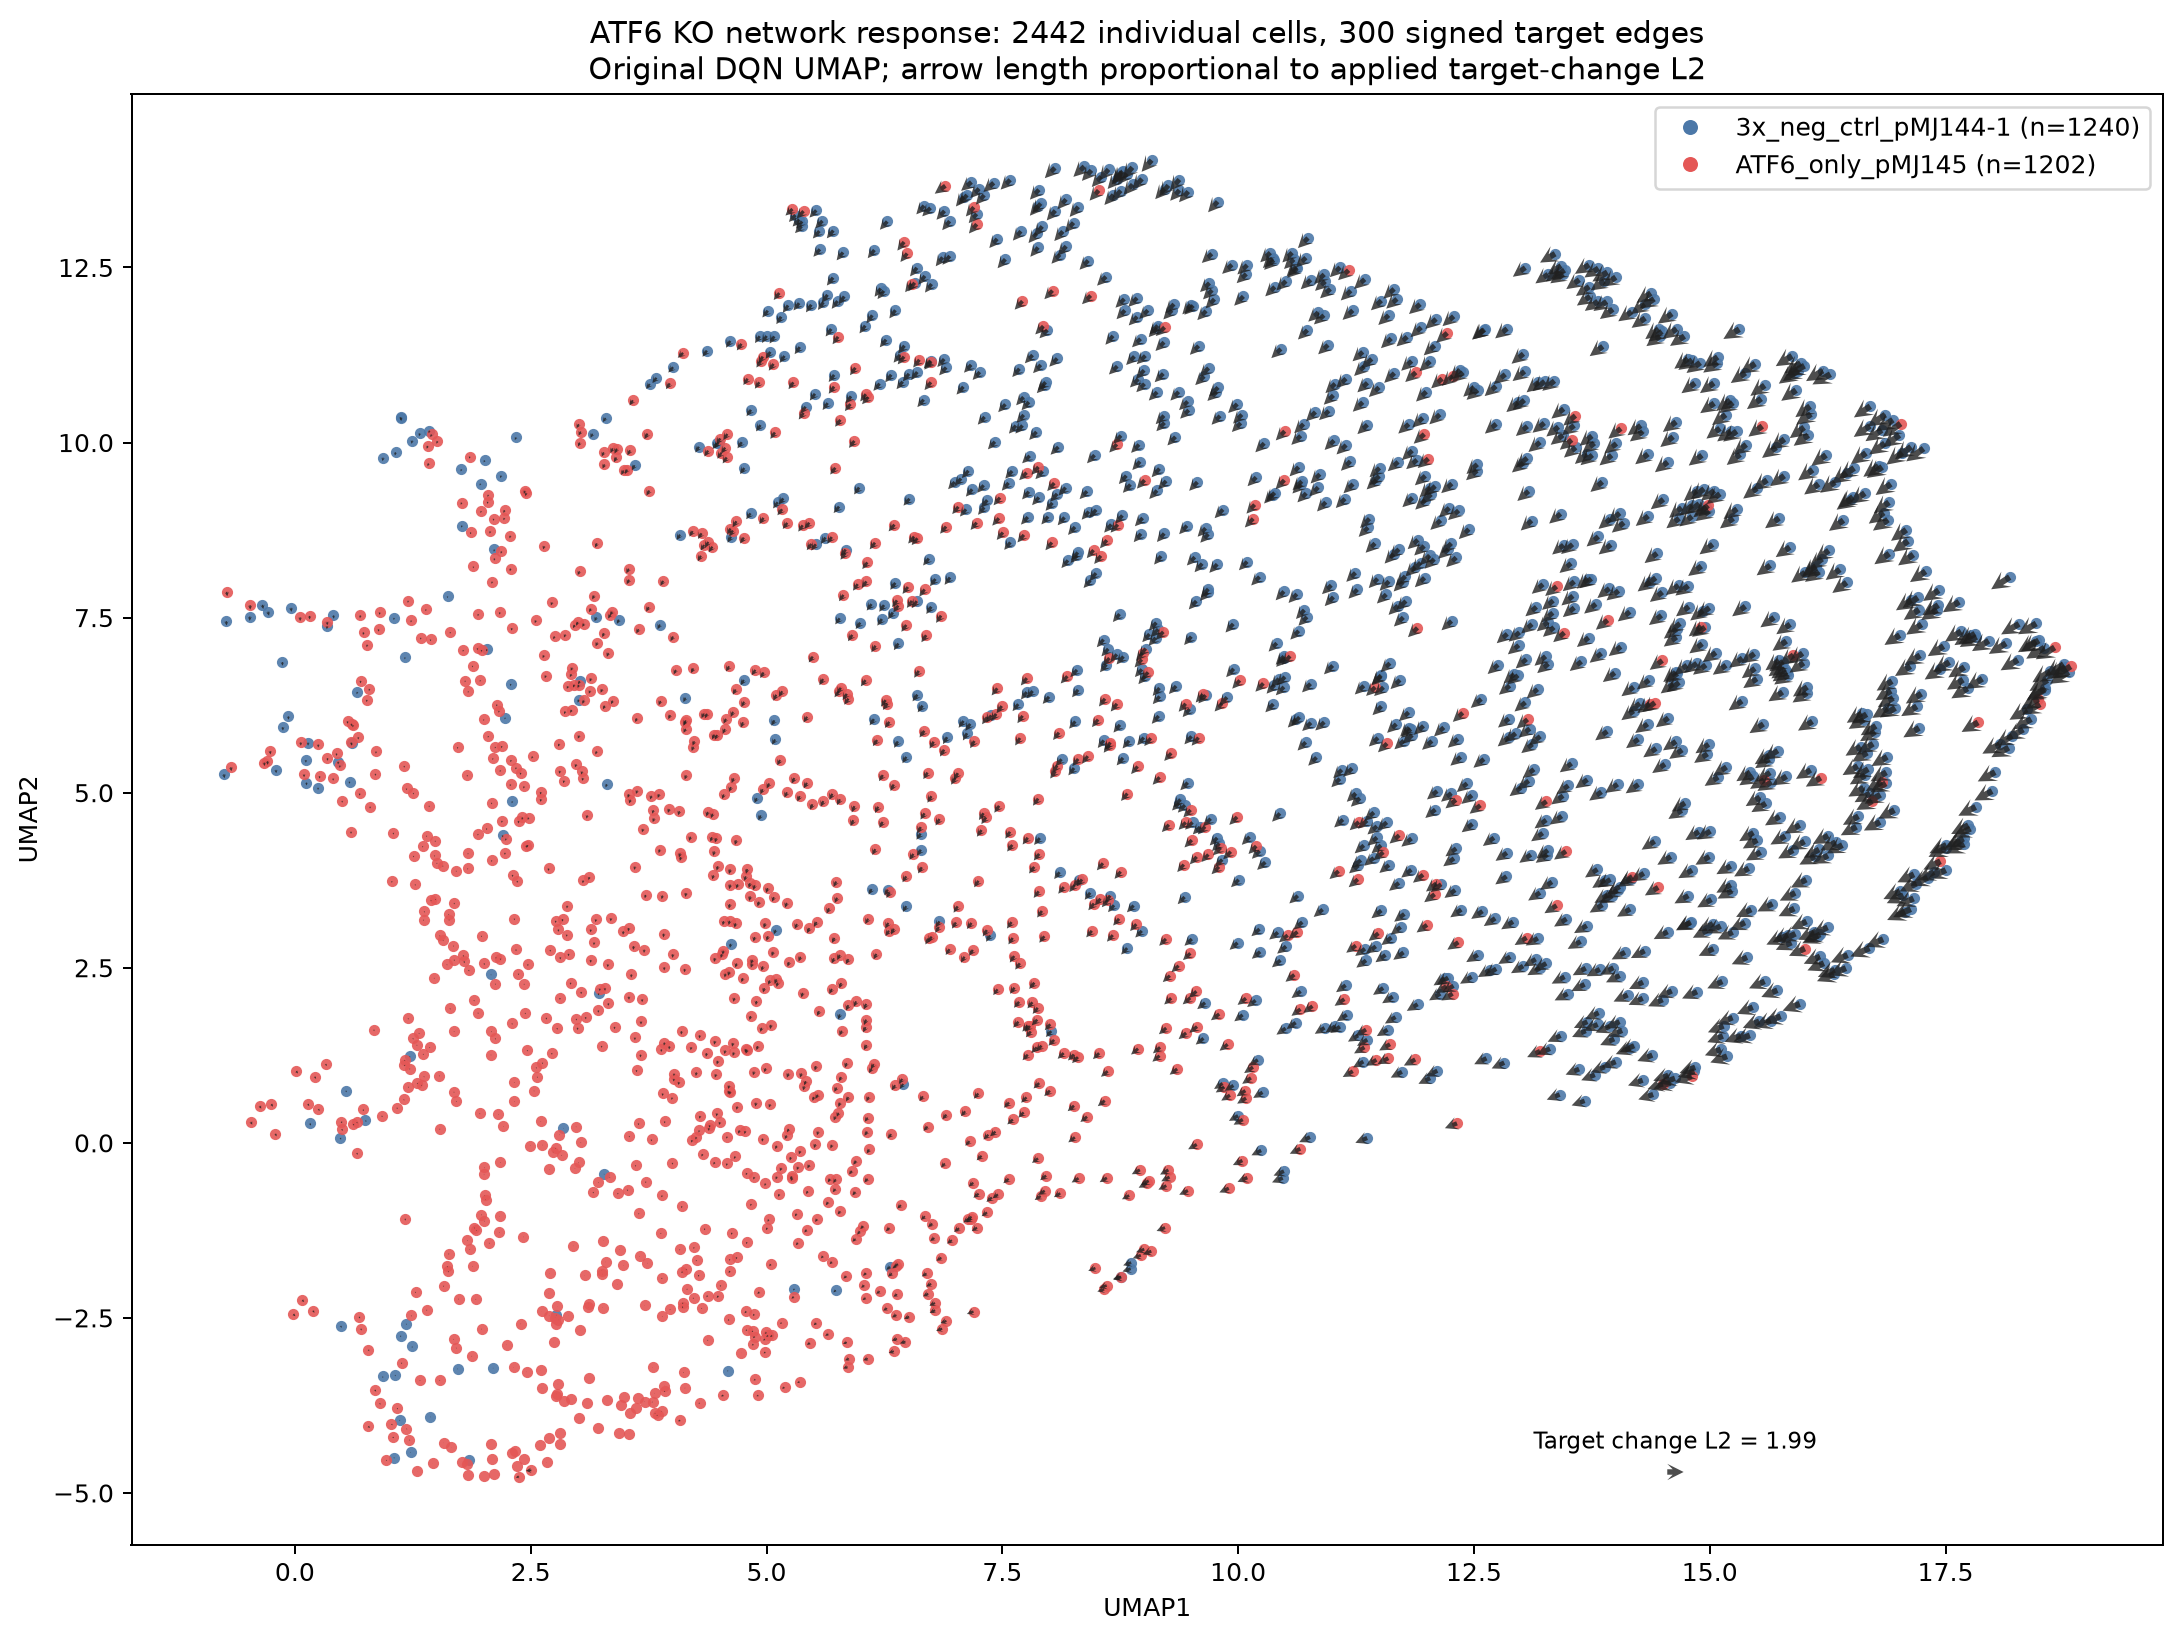

Source data for this figure (header and first rows):
cell_barcode, perturbation, UMAP1, UMAP2, baseline_ATF6, KO_ATF6, reference_ATF6, response_scale, network_target_power_L2, delta_UMAP1, delta_UMAP2, UMAP_displacement_L2, UMAP_direction_defined, arrow_UMAP1, arrow_UMAP2, display_arrow_length
AAACATACACTCAG, 3x_neg_ctrl_pMJ144-1, 10.39, 12.22, 0.2297, 0.0, 0.1075, 2.137, 1.941, -6.745, -8.96, 11.22, True, -0.2237, -0.2972, 0.3719
AAACCGTGTGCCAA, ATF6_only_pMJ145, 5.028, 5.131, 0.1021, 0.0, 0.1075, 0.9498, 0.8623, -2.124, -5.715, 6.097, True, -0.05756, -0.1549, 0.1653
AAACCGTGTGGTTG, 3x_neg_ctrl_pMJ144-1, 15.75, 1.808, 0.2783, 0.0, 0.1075, 2.59, 2.351, -7.5, -4.007, 8.504, True, -0.3975, -0.2124, 0.4507
AAACGCACCGAACT, 3x_neg_ctrl_pMJ144-1, 13.27, 2.564, 0.2258, 0.0, 0.1075, 2.102, 1.908, -7.627, -5.933, 9.663, True, -0.2887, -0.2245, 0.3657
AAACGCACCTACTT, 3x_neg_ctrl_pMJ144-1, 11.22, 9.408, 0.2252, 0.0, 0.1075, 2.096, 1.903, -6.939, -9.023, 11.38, True, -0.2223, -0.2891, 0.3647
AAACGCACTCGATG, 3x_neg_ctrl_pMJ144-1, 6.121, 11.82, 0.1762, 0.0, 0.1075, 1.64, 1.489, -3.69, -6.849, 7.78, True, -0.1353, -0.2512, 0.2854
AAACGCTGGTCATG, 3x_neg_ctrl_pMJ144-1, 12.98, 7.107, 0.2373, 0.0, 0.1075, 2.208, 2.005, -7.496, -8.516, 11.35, True, -0.2539, -0.2884, 0.3843
AAACTTGAGACTAC, ATF6_only_pMJ145, 3.592, 2.808, 0.07168, 0.0, 0.1075, 0.667, 0.6056, -0.4831, -3.85, 3.88, True, -0.01445, -0.1152, 0.1161
AAAGACGACCAACA, ATF6_only_pMJ145, 2.839, 3.195, 0.04945, 0.0, 0.1075, 0.4602, 0.4178, -0.4007, -3.278, 3.303, True, -0.009717, -0.07949, 0.08008
AAAGACGAGCCAAT, 3x_neg_ctrl_pMJ144-1, 10.68, 3.152, 0.1933, 0.0, 0.1075, 1.799, 1.634, -5.419, -6.208, 8.24, True, -0.2059, -0.2359, 0.3131
AAAGATCTCTTTAC, 3x_neg_ctrl_pMJ144-1, 11.48, 5.784, 0.2129, 0.0, 0.1075, 1.982, 1.799, -6.125, -7.891, 9.989, True, -0.2114, -0.2724, 0.3448
AAAGCCTGGAGCAG, ATF6_only_pMJ145, 11.22, 1.022, 0.1838, 0.0, 0.1075, 1.711, 1.553, -6.032, -4.658, 7.621, True, -0.2356, -0.1819, 0.2977
AAAGGCCTTGCAAC, ATF6_only_pMJ145, 3.545, 0.09875, 0.02881, 0.0, 0.1075, 0.2681, 0.2434, -0.006891, -1.62, 1.62, True, -0.0001984, -0.04665, 0.04665
AAAGTTTGGGACTT, ATF6_only_pMJ145, 4.792, -1.418, 0.03978, 0.0, 0.1075, 0.3702, 0.3361, -0.3509, -1.622, 1.659, True, -0.01362, -0.06296, 0.06441
AAATACTGCCGAAT, ATF6_only_pMJ145, 6.743, 10.86, 0.1775, 0.0, 0.1075, 1.651, 1.499, -4.598, -7.585, 8.87, True, -0.149, -0.2457, 0.2874
AAATACTGCTACGA, 3x_neg_ctrl_pMJ144-1, 11.57, 7.832, 0.2228, 0.0, 0.1075, 2.074, 1.883, -6.685, -8.74, 11, True, -0.2192, -0.2866, 0.3609
AAATACTGGACTAC, ATF6_only_pMJ145, 6.059, 8.017, 0.1446, 0.0, 0.1075, 1.346, 1.222, -3.643, -6.722, 7.646, True, -0.1116, -0.2059, 0.2342
AAATCAACGTAGGG, ATF6_only_pMJ145, 4.791, -2.668, 0.03233, 0.0, 0.1075, 0.3008, 0.2731, -0.5953, -1.164, 1.307, True, -0.02384, -0.0466, 0.05235
AAATCATGACTGTG, 3x_neg_ctrl_pMJ144-1, 7.585, 8.575, 0.1697, 0.0, 0.1075, 1.579, 1.434, -4.468, -7.378, 8.626, True, -0.1423, -0.2351, 0.2748
AAATGGGACAGCTA, ATF6_only_pMJ145, 4.545, 3.166, 0.08145, 0.0, 0.1075, 0.758, 0.6882, -0.7555, -4.603, 4.665, True, -0.02136, -0.1302, 0.1319
AAATGGGACCATAG, ATF6_only_pMJ145, 2.697, -0.3804, 0.01089, 0.0, 0.1075, 0.1013, 0.09198, -0.1189, -0.6013, 0.6129, True, -0.00342, -0.01729, 0.01763
AAATTCGACAGAGG, 3x_neg_ctrl_pMJ144-1, 12.08, 11.39, 0.2461, 0.0, 0.1075, 2.29, 2.079, -7.774, -9.523, 12.29, True, -0.252, -0.3087, 0.3985
AAATTCGACGCATA, ATF6_only_pMJ145, 3.905, 8.026, 0.1035, 0.0, 0.1075, 0.9631, 0.8744, -2.375, -5.619, 6.1, True, -0.06523, -0.1544, 0.1676
AAATTCGATGTGGT, ATF6_only_pMJ145, 6.458, 11.23, 0.1751, 0.0, 0.1075, 1.63, 1.48, -4.266, -7.064, 8.252, True, -0.1466, -0.2428, 0.2836
AACAATACGAGGCA, ATF6_only_pMJ145, 1.978, 2.957, 0.0274, 0.0, 0.1075, 0.255, 0.2315, -0.2065, -2.195, 2.205, True, -0.004155, -0.04417, 0.04437
AACACTCTACTGTG, 3x_neg_ctrl_pMJ144-1, 8.778, 13.87, 0.2489, 0.0, 0.1075, 2.316, 2.103, -4.958, -7.974, 9.39, True, -0.2128, -0.3423, 0.403
AACAGCACCTTGTT, 3x_neg_ctrl_pMJ144-1, 11.03, 10.84, 0.2305, 0.0, 0.1075, 2.145, 1.948, -7.203, -9.365, 11.81, True, -0.2276, -0.2959, 0.3733
AACAGCACTAGAGA, ATF6_only_pMJ145, 2.294, 5.465, 0.0386, 0.0, 0.1075, 0.3592, 0.3261, -1.036, -2.589, 2.788, True, -0.02323, -0.05803, 0.06251
AACAGCACTGCCAA, 3x_neg_ctrl_pMJ144-1, 8.684, 3.393, 0.159, 0.0, 0.1075, 1.48, 1.344, -3.806, -5.88, 7.005, True, -0.14, -0.2162, 0.2576
AACCCAGATTATCC, 3x_neg_ctrl_pMJ144-1, 7.125, 5.849, 0.1519, 0.0, 0.1075, 1.413, 1.283, -2.816, -6.766, 7.328, True, -0.09449, -0.2271, 0.2459
AACCGATGGGAGCA, ATF6_only_pMJ145, 3.669, 1.734, 0.06056, 0.0, 0.1075, 0.5636, 0.5117, 0.00294, -3.312, 3.312, True, 8.705286892415715e-05, -0.09807, 0.09807
AACCGCCTACTACG, 3x_neg_ctrl_pMJ144-1, 9.724, 12.18, 0.2219, 0.0, 0.1075, 2.065, 1.875, -6.421, -8.829, 10.92, True, -0.2113, -0.2906, 0.3593
AACCTACTTGAGAA, ATF6_only_pMJ145, 1.356, 4.237, 0.02708, 0.0, 0.1075, 0.2521, 0.2288, -0.2214, -2.984, 2.992, True, -0.003246, -0.04374, 0.04386
AACGCAACAACTGC, 3x_neg_ctrl_pMJ144-1, 15.46, 4.43, 0.2625, 0.0, 0.1075, 2.443, 2.218, -9.37, -7.535, 12.02, True, -0.3313, -0.2664, 0.4252
AACGCAACACTGGT, 3x_neg_ctrl_pMJ144-1, 8.416, 9.015, 0.1877, 0.0, 0.1075, 1.747, 1.586, -4.98, -7.756, 9.217, True, -0.1642, -0.2558, 0.3039
AACGCATGCACTGA, 3x_neg_ctrl_pMJ144-1, 8.626, 13.9, 0.251, 0.0, 0.1075, 2.336, 2.121, -4.898, -7.543, 8.993, True, -0.2214, -0.3409, 0.4065
AACGCCCTATTCCT, 3x_neg_ctrl_pMJ144-1, 5.352, 11.36, 0.1556, 0.0, 0.1075, 1.448, 1.315, -3.536, -6.617, 7.502, True, -0.1188, -0.2222, 0.252
AACGCCCTCGTCTC, 3x_neg_ctrl_pMJ144-1, 14.29, 2.064, 0.2403, 0.0, 0.1075, 2.237, 2.031, -8.56, -5.374, 10.11, True, -0.3296, -0.2069, 0.3892
AACGGTTGACTGTG, 3x_neg_ctrl_pMJ144-1, 10.09, 12.41, 0.2268, 0.0, 0.1075, 2.111, 1.916, -6.867, -8.855, 11.21, True, -0.2251, -0.2902, 0.3673
AACGGTTGTCACCC, 3x_neg_ctrl_pMJ144-1, 8.858, 9.401, 0.1943, 0.0, 0.1075, 1.808, 1.642, -5.462, -8.047, 9.726, True, -0.1767, -0.2604, 0.3147
AACGTCGACGATAC, ATF6_only_pMJ145, 4.454, 2.639, 0.07713, 0.0, 0.1075, 0.7178, 0.6517, -0.7324, -4.274, 4.336, True, -0.0211, -0.1231, 0.1249
AACGTTCTGTTCTT, ATF6_only_pMJ145, 5.875, -3.082, 0.0661, 0.0, 0.1075, 0.6151, 0.5585, -1.692, -0.9872, 1.959, True, -0.09245, -0.05394, 0.107
AACTCGGAACGACT, ATF6_only_pMJ145, 4.634, -1.284, 0.04069, 0.0, 0.1075, 0.3787, 0.3438, -0.5181, -1.527, 1.612, True, -0.02118, -0.0624, 0.0659
AACTCTTGCGGTAT, 3x_neg_ctrl_pMJ144-1, 10.67, 9.402, 0.2179, 0.0, 0.1075, 2.028, 1.841, -6.516, -8.952, 11.07, True, -0.2077, -0.2853, 0.3529
AACTCTTGGCAGAG, 3x_neg_ctrl_pMJ144-1, 8.019, 1.594, 0.1372, 0.0, 0.1075, 1.276, 1.159, -3.258, -4.742, 5.753, True, -0.1258, -0.1831, 0.2221
AACTGTCTCCTTTA, ATF6_only_pMJ145, 2.007, -1.114, 0.01605, 0.0, 0.1075, 0.1494, 0.1356, 0.05407, -0.6517, 0.654, True, 0.002149, -0.0259, 0.02599
AACTTGCTGCTCCT, ATF6_only_pMJ145, 3.971, 1.378, 0.0608, 0.0, 0.1075, 0.5658, 0.5137, -0.29, -3.179, 3.192, True, -0.008945, -0.09805, 0.09846
AAGAACGATAGCGT, ATF6_only_pMJ145, 9.796, 3.943, 0.1795, 0.0, 0.1075, 1.67, 1.517, -4.807, -6.555, 8.129, True, -0.1719, -0.2344, 0.2907
AAGAAGACGAGGTG, ATF6_only_pMJ145, 7.77, 1.258, 0.1312, 0.0, 0.1075, 1.221, 1.108, -3.385, -4.813, 5.885, True, -0.1222, -0.1738, 0.2124
AAGAATCTGCATAC, ATF6_only_pMJ145, 17.84, 6.005, 0.3022, 0.0, 0.1075, 2.812, 2.553, -11.22, -8.825, 14.28, True, -0.3847, -0.3025, 0.4894
AAGAATCTTCCTAT, ATF6_only_pMJ145, 5.599, 6.623, 0.1295, 0.0, 0.1075, 1.205, 1.094, -2.82, -6.33, 6.93, True, -0.08537, -0.1916, 0.2098
AAGAGATGTTGCTT, 3x_neg_ctrl_pMJ144-1, 8.031, 9.139, 0.1821, 0.0, 0.1075, 1.695, 1.539, -4.956, -7.75, 9.199, True, -0.1589, -0.2484, 0.2949
AAGATTACGTACGT, ATF6_only_pMJ145, 9.444, 6.271, 0.1854, 0.0, 0.1075, 1.725, 1.566, -4.788, -7.354, 8.775, True, -0.1638, -0.2516, 0.3002
AAGCACTGGCCATA, 3x_neg_ctrl_pMJ144-1, 16.75, 5.868, 0.2824, 0.0, 0.1075, 2.628, 2.386, -10.29, -8.557, 13.38, True, -0.3516, -0.2924, 0.4573
AAGCACTGTACTTC, 3x_neg_ctrl_pMJ144-1, 9.596, 4.51, 0.1774, 0.0, 0.1075, 1.651, 1.499, -5.127, -7.053, 8.72, True, -0.1689, -0.2324, 0.2872
AAGCCATGCCTTAT, ATF6_only_pMJ145, 3.009, 10.26, 0.08328, 0.0, 0.1075, 0.775, 0.7037, -1.394, -3.398, 3.673, True, -0.0512, -0.1248, 0.1349
AAGCCATGCTGGTA, ATF6_only_pMJ145, 4.234, 5.735, 0.08736, 0.0, 0.1075, 0.813, 0.7381, -1.537, -5.401, 5.616, True, -0.03873, -0.1361, 0.1415
AAGCCATGTGTCTT, ATF6_only_pMJ145, 2.126, 2.273, 0.0232, 0.0, 0.1075, 0.2159, 0.1961, 0.1586, -1.986, 1.992, True, 0.002993, -0.03746, 0.03758
AAGCCTGAGTAAAG, 3x_neg_ctrl_pMJ144-1, 14.16, 1.353, 0.2381, 0.0, 0.1075, 2.216, 2.012, -8.648, -4.872, 9.926, True, -0.336, -0.1893, 0.3856
AAGCGACTTAGCCA, 3x_neg_ctrl_pMJ144-1, 7.604, 9.593, 0.1776, 0.0, 0.1075, 1.653, 1.5, -5.189, -7.749, 9.325, True, -0.16, -0.2389, 0.2876
... 2,382 more rows
